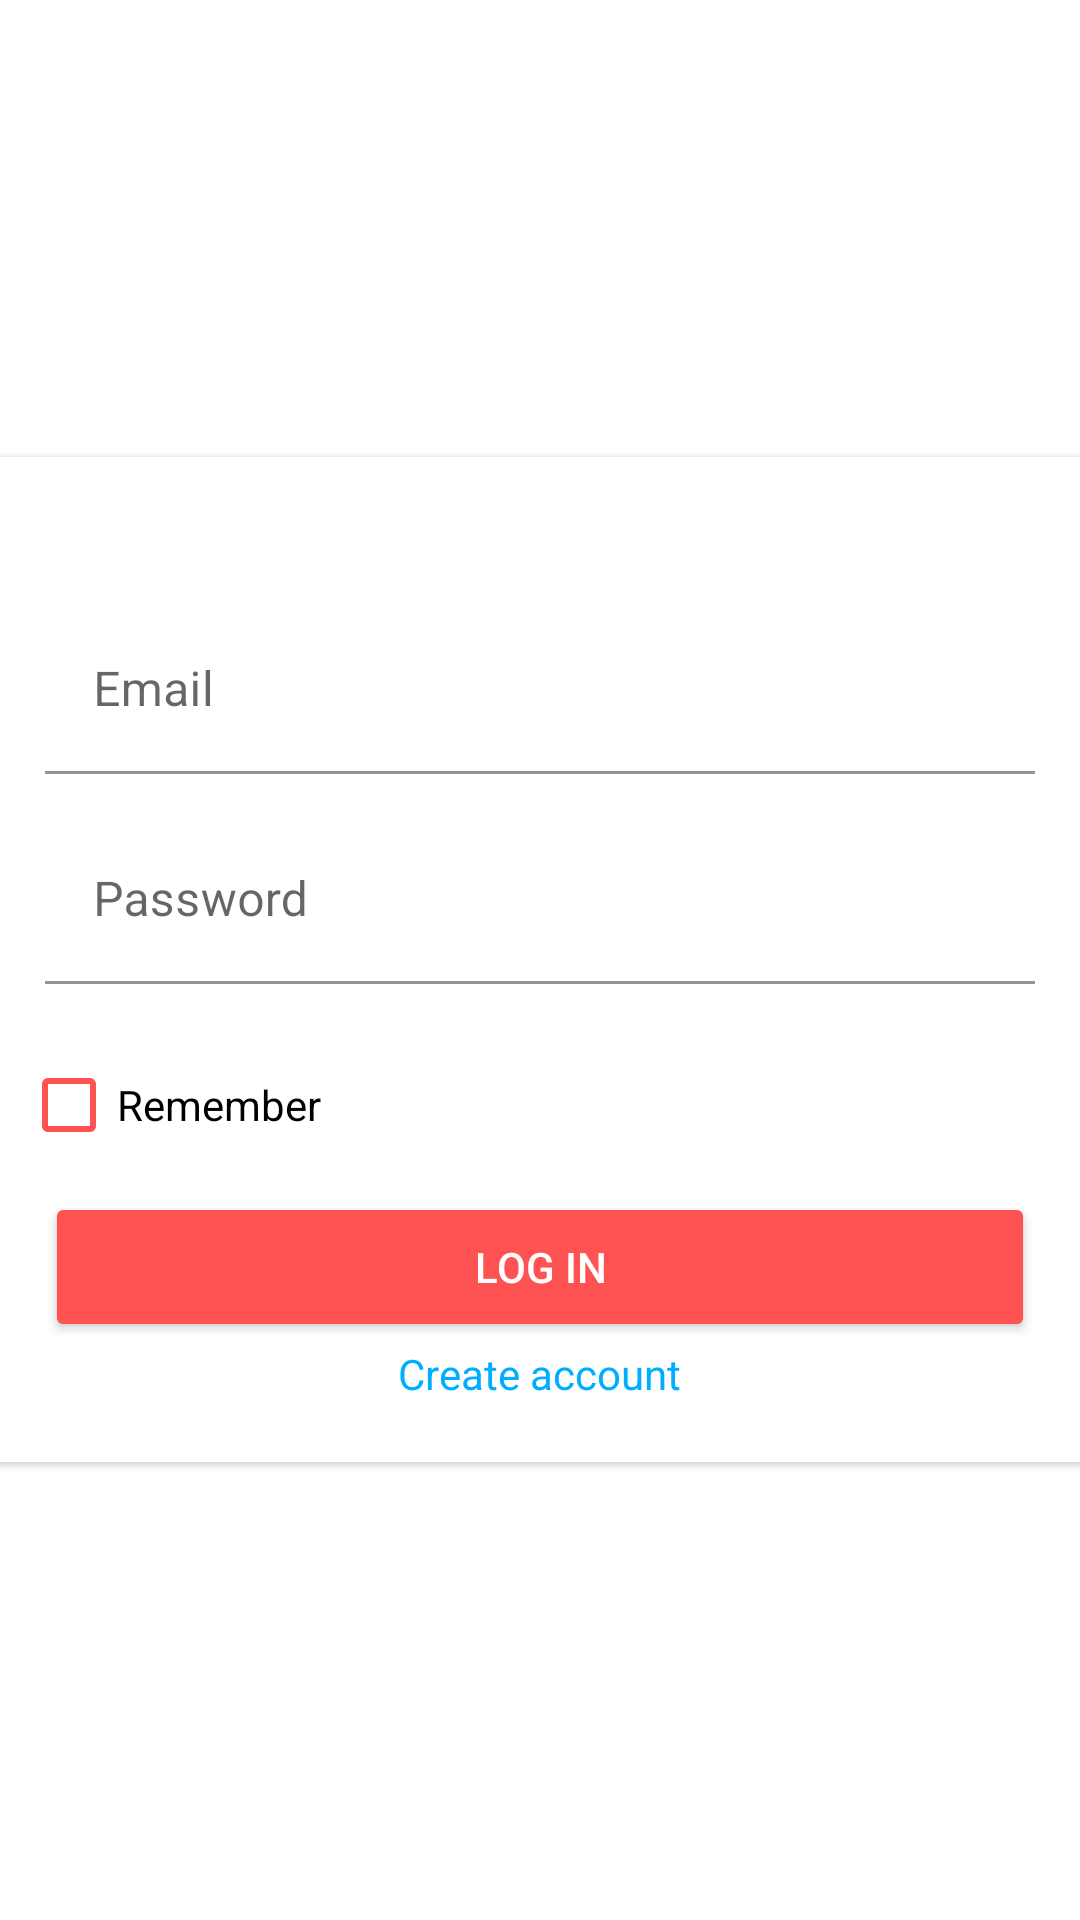

This screen was rendered from an Android layout file. Write that file and the resources it references.
<!-- AndroidManifest.xml: application theme Theme.DesafioFirebase -->
<!-- res/layout/activity_login.xml -->
<?xml version="1.0" encoding="utf-8"?>
<LinearLayout xmlns:android="http://schemas.android.com/apk/res/android"
    xmlns:app="http://schemas.android.com/apk/res-auto"
    xmlns:tools="http://schemas.android.com/tools"
    android:layout_width="match_parent"
    android:layout_height="match_parent"
    android:background="@drawable/splash_firebase"
    android:orientation="vertical"
    android:gravity="center"
    tools:context=".ui.LoginActivity">

    <com.google.android.material.card.MaterialCardView

        android:layout_width="400dp"
        android:layout_height="335dp"
        android:layout_marginTop="0dp"
        android:backgroundTint="@color/white"
        app:cardCornerRadius="10dp">

        <com.google.android.material.textfield.TextInputLayout
            android:layout_width="330dp"
            android:layout_height="wrap_content"
            android:layout_gravity="center|top"
            android:layout_marginTop="50dp"
            app:hintTextColor="@color/gray"
            app:boxStrokeColor="@color/black">

            <EditText
                android:id="@+id/edEmail"
                android:layout_width="match_parent"
                android:layout_height="match_parent"
                android:autofillHints=""
                android:backgroundTint="@color/white"
                android:hint="@string/hint_email"
                android:textColor="@color/textColor"
                android:textCursorDrawable="@color/textColor"
                android:inputType="textEmailAddress" />

        </com.google.android.material.textfield.TextInputLayout>

        <com.google.android.material.textfield.TextInputLayout
            android:layout_width="330dp"
            android:layout_height="wrap_content"
            android:layout_gravity="center|top"
            android:layout_marginTop="120dp"
            app:hintTextColor="@color/gray"
            app:boxStrokeColor="@color/textColor">

            <EditText
                android:id="@+id/edPassword"
                android:layout_width="match_parent"
                android:layout_height="match_parent"
                android:hint="@string/hint_password"
                android:importantForAutofill="no"
                android:backgroundTint="@color/white"
                android:textColor="@color/textColor"
                android:textCursorDrawable="@color/textColor"
                android:inputType="textPassword" />

        </com.google.android.material.textfield.TextInputLayout>

        <CheckBox
            android:layout_width="wrap_content"
            android:layout_height="wrap_content"
            android:layout_gravity="start|bottom"
            android:layout_marginStart="27dp"
            android:layout_marginBottom="95dp"
            android:text="@string/checkText"
            android:buttonTint="@color/FF5252"/>

        <Button
            android:id="@+id/btLogin"
            android:layout_width="330dp"
            android:layout_height="50dp"
            android:layout_gravity="center|bottom"
            android:layout_marginBottom="40dp"
            android:backgroundTint="@color/FF5252"
            android:text="@string/btLogin"
            android:textColor="@color/white" />

        <TextView
            android:id="@+id/tvRegister"
            android:layout_width="wrap_content"
            android:layout_height="wrap_content"
            android:layout_gravity="center|bottom"
            android:layout_marginBottom="20dp"
            android:textColor="@color/textCreate"
            android:text="@string/creatAccount" />

    </com.google.android.material.card.MaterialCardView>

</LinearLayout>
<!-- resources referenced by this layout -->
<resources>
  <color name="FF5252">#FF5252</color>
  <color name="black">#FF000000</color>
  <color name="gray">#666666</color>
  <color name="textColor">#48B0A6</color>
  <color name="textCreate">#00AEFF</color>
  <color name="white">#FFFFFFFF</color>
  <string name="btLogin">Log in</string>
  <string name="checkText">Remember</string>
  <string name="creatAccount">Create account</string>
  <string name="hint_email">Email</string>
  <string name="hint_password">Password</string>
  <style name="Theme.DesafioFirebase" parent="Theme.MaterialComponents.DayNight.NoActionBar">
          
          <item name="colorPrimary">@color/textColor</item>
          <item name="colorPrimaryVariant">@color/textColor</item>
          <item name="colorOnPrimary">@color/white</item>
          
          <item name="colorSecondary">@color/teal_200</item>
          <item name="colorSecondaryVariant">@color/teal_700</item>
          <item name="colorOnSecondary">@color/black</item>
          
          <item name="android:statusBarColor" tools:targetApi="l">?attr/colorPrimaryVariant</item>
          
      </style>
  <color name="teal_200">#FF03DAC5</color>
  <color name="teal_700">#FF018786</color>
</resources>
